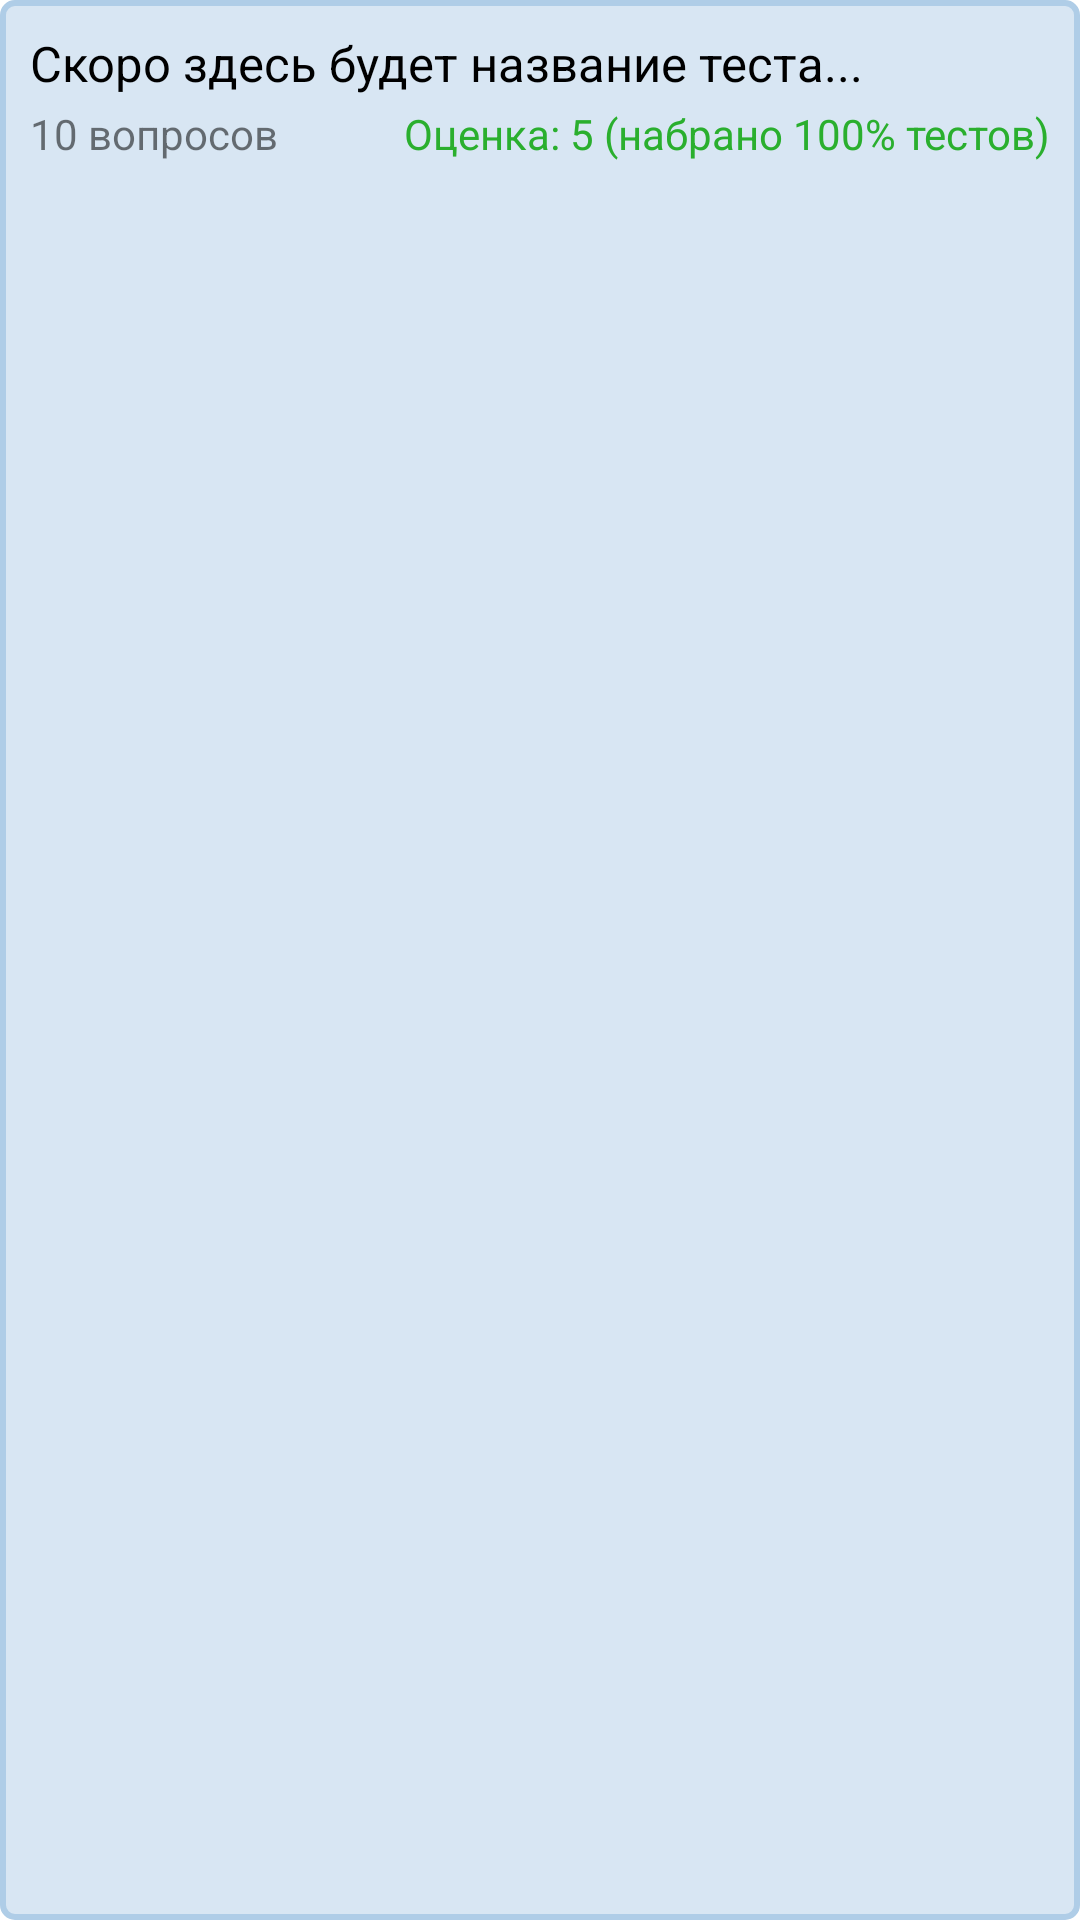

This screen was rendered from an Android layout file. Write that file and the resources it references.
<!-- AndroidManifest.xml: application theme Theme.НашТестРФbeta -->
<!-- res/layout/result_active_test.xml -->
<?xml version="1.0" encoding="utf-8"?>
<LinearLayout xmlns:android="http://schemas.android.com/apk/res/android"
    android:layout_width="match_parent"
    android:layout_height="wrap_content"
    android:layout_margin="10dp"
    android:background="@drawable/block_for_contests"
    android:orientation="vertical"
    android:padding="10dp">

    <TextView
        android:id="@+id/contest_title"
        android:layout_width="match_parent"
        android:layout_height="wrap_content"
        android:text="Скоро здесь будет название теста..."
        android:textColor="@color/black"
        android:textSize="8pt" />
    <TextView
        android:id="@+id/comment"
        android:layout_width="match_parent"
        android:layout_height="wrap_content"
        android:layout_margin="0dp"
        android:layout_weight="1"
        android:text="Комментарий от учителя (куратора): идёт загрузка..." />

    <LinearLayout
        android:layout_width="match_parent"
        android:layout_height="match_parent"
        android:layout_marginTop="3dp"
        android:orientation="horizontal">

        <TextView
            android:id="@+id/contest_quanity"
            android:layout_width="wrap_content"
            android:layout_height="wrap_content"
            android:layout_weight="1"
            android:text="10 вопросов" />

        <TextView
            android:id="@+id/contest_result"
            android:layout_width="wrap_content"
            android:layout_height="wrap_content"
            android:layout_weight="1"
            android:gravity="right"
            android:textColor="#2AAF2E"
            android:text="Оценка: 5 (набрано 100% тестов)" />
    </LinearLayout>
</LinearLayout>
<!-- resources referenced by this layout -->
<resources>
  <color name="black">#FF000000</color>
  <!-- drawable block_for_contests (drawable) -->
  <?xml version="1.0" encoding="utf-8"?>
  <selector
      xmlns:android="http://schemas.android.com/apk/res/android">
      <item>
          <shape>
              <solid android:color="#D8E6F3"/>
              <corners android:bottomRightRadius="4dp"
                  android:bottomLeftRadius="4dp"
                  android:topLeftRadius="4dp"
                  android:topRightRadius="4dp"/>
              <stroke
                  android:width="2dip"
                  android:color="#AFCDE7" />
          </shape>
      </item>
  </selector>
  <style name="Theme.НашТестРФbeta" parent="Theme.MaterialComponents.DayNight.DarkActionBar">
          <item name="android:forceDarkAllowed" tools:targetApi="q">false</item>
          
          <item name="colorPrimary">@color/purple_500</item>
          <item name="colorPrimaryVariant">@color/purple_700</item>
          <item name="colorOnPrimary">@color/white</item>
          
          <item name="colorSecondary">@color/teal_200</item>
          <item name="colorSecondaryVariant">@color/teal_700</item>
          <item name="colorOnSecondary">@color/black</item>
          
          <item name="android:statusBarColor" tools:targetApi="l">?attr/colorPrimaryVariant</item>
          
      </style>
  <color name="purple_500">#4160A0</color>
  <color name="purple_700">#4160A0</color>
  <color name="white">#FFFFFFFF</color>
  <color name="teal_200">#FF03DAC5</color>
  <color name="teal_700">#FF018786</color>
</resources>
